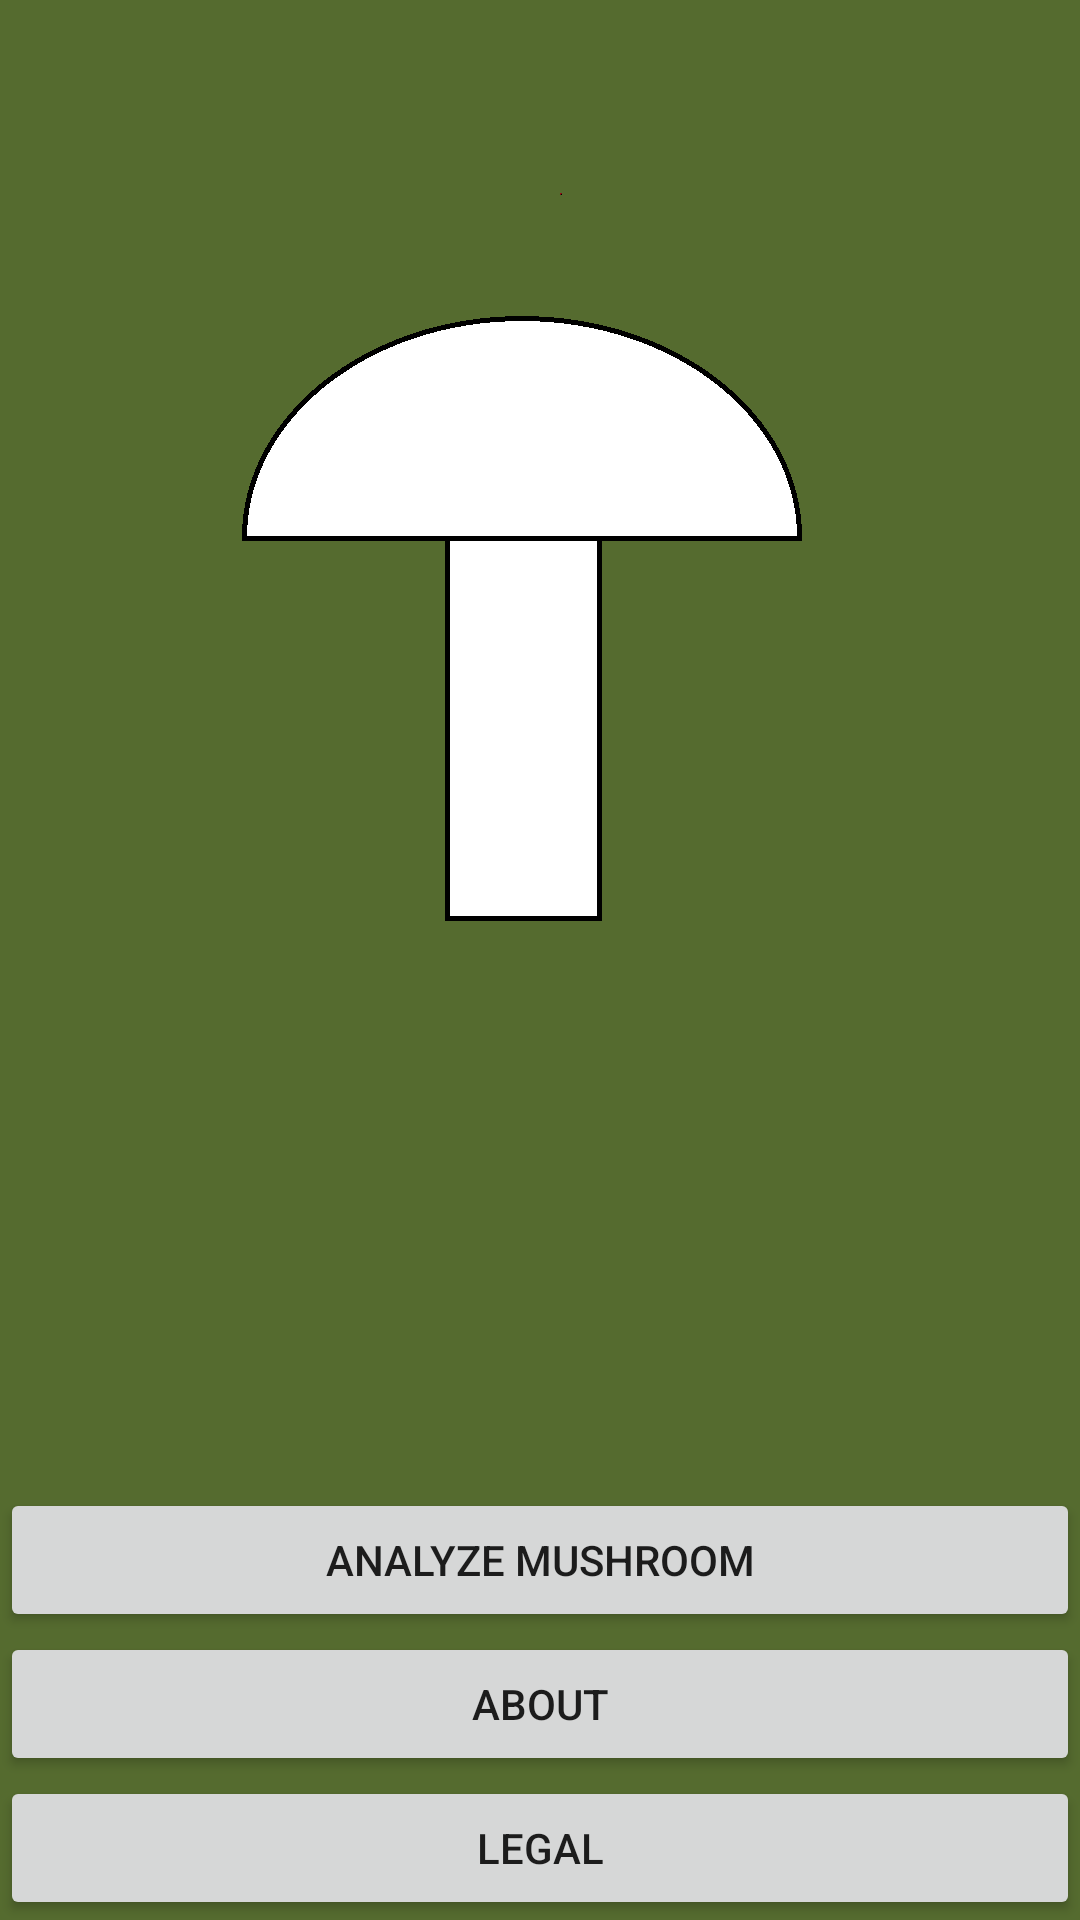

The Android layout XML behind this screen, and the referenced resources:
<!-- AndroidManifest.xml: application theme AppTheme -->
<!-- res/layout/activity_landing_page.xml -->
<?xml version="1.0" encoding="utf-8"?>
<RelativeLayout xmlns:android="http://schemas.android.com/apk/res/android"
    xmlns:app="http://schemas.android.com/apk/res-auto"
    xmlns:tools="http://schemas.android.com/tools"
    android:layout_width="match_parent"
    android:layout_height="match_parent"
    tools:context="io.github.example.mushroomanalyzer.LandingPageActivity">

    <FrameLayout
        android:layout_width="match_parent"
        android:layout_height="match_parent">

        <ImageView
            android:id="@+id/imageView"
            android:layout_width="match_parent"
            android:layout_height="match_parent"
            android:adjustViewBounds="true"
            android:contentDescription="@string/contentDescription1"
            android:scaleType="centerCrop"
            android:src="@drawable/white"
            android:visibility="visible"
            android:onClick="imageClick"
            />
            
    </FrameLayout>

    <Button
        android:id="@+id/button1"
        android:layout_width="match_parent"
        android:layout_height="wrap_content"
        android:layout_above="@+id/button3"
        android:layout_centerHorizontal="true"
        android:onClick="button1"
        android:text="@string/button1" />

    
    <Button
        android:id="@+id/button3"
        android:layout_width="match_parent"
        android:layout_height="wrap_content"
        android:layout_above="@+id/button4"
        android:layout_centerHorizontal="true"
        android:onClick="button3"
        android:text="@string/button3" />

    <Button
        android:id="@+id/button4"
        android:layout_width="match_parent"
        android:layout_height="wrap_content"
        android:layout_alignParentBottom="true"
        android:layout_centerHorizontal="true"
        android:onClick="button4"
        android:text="@string/button4" />

</RelativeLayout>
<!-- resources referenced by this layout -->
<resources>
  <!-- drawable white: png bitmap (drawable-ldpi, 14076 bytes) -->
  <string name="button1">Analyze Mushroom</string>
  <string name="button2">Help</string>
  <string name="button3">About</string>
  <string name="button4">Legal</string>
  <string name="contentDescription1">A picture of a mushroom.</string>
  <style name="AppTheme" parent="Theme.AppCompat.Light.NoActionBar">
          
          <item name="colorPrimary">@color/colorPrimary</item>
          <item name="colorPrimaryDark">@color/colorPrimaryDark</item>
          
          <item name="colorAccent">@color/colorPrimary</item>
          <item name="android:colorBackground">@android:color/background_light</item>
  
          <item name="android:textViewStyle">@style/CustomTextViewStyle</item>
      </style>
  <color name="colorPrimary">#3F51B5</color>
  <color name="colorPrimaryDark">#303F9F</color>
  <style name="CustomTextViewStyle" parent="android:Widget.TextView">
          <item name="android:textColor">#000000</item>
          
          
      </style>
</resources>
